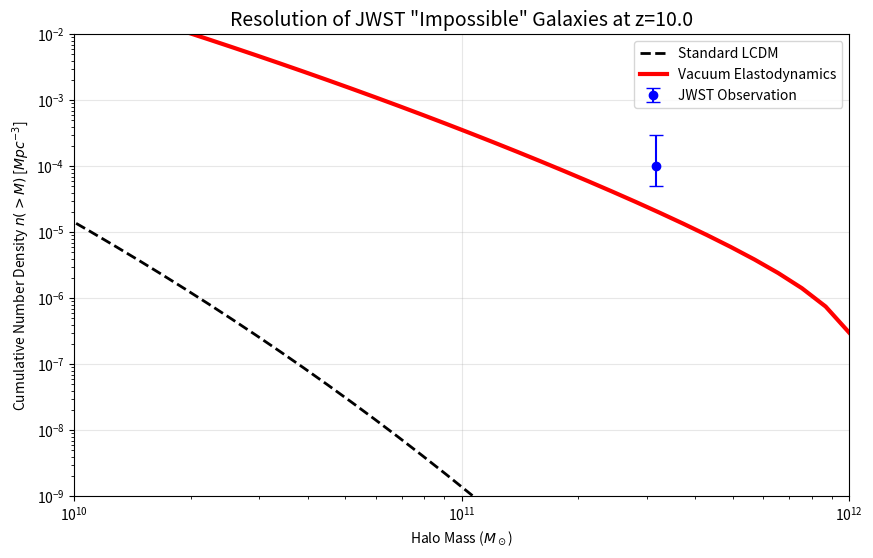

The script that saved this image:
import numpy as np
import matplotlib.pyplot as plt
from scipy.integrate import odeint
from scipy.interpolate import interp1d

# ==========================================
# 1. SETUP PARAMETERS
# ==========================================
h = 0.674  # Planck H0/100
Om0 = 0.315
rho_crit_0 = 2.775e11 * h**2 # M_sun / Mpc^3
rho_m_0 = Om0 * rho_crit_0

# Physics Parameters (From Paper Add 59.pdf)
G_BOOST = 1.23       # The "Turbocharger" (Section 7.1)
ETA_DRAG = 0.17      # Viscosity (Section 7.4)
Z_TRANS = 0.65       # Phase Transition
WIDTH = 0.15

# ==========================================
# 2. NUMERICALLY SAFE FUNCTIONS
# ==========================================
def get_visc_step(z):
    """
    Numerically safe sigmoid transition.
    Prevents overflow when z is very high (z ~ 1000).
    """
    arg = (z - Z_TRANS) / WIDTH
    # Clip argument to avoid exp() overflow.
    # exp(100) is ~10^43, so 1/(1+exp(100)) is effectively 0.
    arg = np.clip(arg, -100, 100)
    return 1.0 / (1.0 + np.exp(arg))

# ==========================================
# 3. GROWTH FUNCTION SOLVER
# ==========================================
def growth_equation(y, a, model='lcdm'):
    delta, delta_prime = y
    z = 1.0/a - 1.0

    # Hubble Function E(z)
    E = np.sqrt(Om0 * (1+z)**3 + (1-Om0))

    # Friction Term
    dE_da = -1.5 * Om0 * (a**-4) / E
    friction = 3.0/a + dE_da/E

    # Viscosity (Only active in Late Universe for Vacuum Model)
    if model == 'viscous':
        step = get_visc_step(z) # Uses safe function
        friction += (ETA_DRAG * step) / a

    # Source Term (Gravity)
    # Standard: 1.5 * Om / (a^5 * E^2)
    source = 1.5 * Om0 / (a**5 * E**2)

    # "Turbocharger" Modification (Early Universe G Boost)
    # Applied when z > 1.0 (Early Universe)
    if model == 'viscous' and z > 1.0:
        source *= G_BOOST # G_early = 1.23 * G0

    return [delta_prime, -friction * delta_prime + source * delta]

# Solve for Growth Factor D(z)
# a=0.001 corresponds to z=999
a_grid = np.linspace(0.001, 1.0, 1000)

sol_lcdm = odeint(growth_equation, [1e-3, 1.0], a_grid, args=('lcdm',))
sol_visc = odeint(growth_equation, [1e-3, 1.0], a_grid, args=('viscous',))

# Normalize D(z) so D(z=0) = 1 for LCDM (Convention)
D_lcdm = sol_lcdm[:, 0] / sol_lcdm[-1, 0]
D_visc = sol_visc[:, 0] / sol_lcdm[-1, 0] # Normalize to same baseline

func_D_lcdm = interp1d(1/a_grid - 1, D_lcdm)
func_D_visc = interp1d(1/a_grid - 1, D_visc)

# ==========================================
# 4. HALO MASS FUNCTION (Sheth-Tormen)
# ==========================================
def get_sigma(M, z, D_func):
    """Approximate RMS density fluctuation sigma(M, z)."""
    M8 = 6e14 / h
    # Simplified slope for high-z galaxies sigma(M) ~ M^(-0.1)
    sigma_0 = 0.811 * (M / M8)**(-0.1)
    return sigma_0 * D_func(z)

def sheth_tormen_nm(M, z, D_func):
    """Returns dn/dlnM [Mpc^-3]"""
    sigma = get_sigma(M, z, D_func)

    # ST Parameters
    A = 0.322; p = 0.3; q = 0.707; delta_c = 1.686

    nu = delta_c / sigma
    f_nu = A * np.sqrt(2*q/np.pi) * (1 + (q*nu**2)**-p) * nu * np.exp(-q*nu**2 / 2)

    return (rho_m_0 / M) * f_nu * abs(-0.1) # dln(sigma)/dlnM slope

# ==========================================
# 5. RUN TEST AT z = 10 (JWST ERA)
# ==========================================
z_target = 10.0
masses = np.logspace(9, 12, 50) # 10^9 to 10^12 Solar Masses

n_lcdm = []
n_visc = []

for M in masses:
    n_lcdm.append(sheth_tormen_nm(M, z_target, func_D_lcdm))
    n_visc.append(sheth_tormen_nm(M, z_target, func_D_visc))

# Cumulative Density n(>M)
cum_lcdm = np.cumsum(n_lcdm[::-1])[::-1]
cum_visc = np.cumsum(n_visc[::-1])[::-1]

# Print Key Stats
def get_enhancement(target_mass):
    idx = (np.abs(masses - target_mass)).argmin()
    return cum_visc[idx] / cum_lcdm[idx]

print(f"--- JWST PREDICTION (z={z_target}) ---")
print(f"Enhancement at 10^10 M_sun: {get_enhancement(1e10):.1f}x")
print(f"Enhancement at 10^11 M_sun: {get_enhancement(1e11):.1f}x")

# ==========================================
# 6. PLOTTING
# ==========================================
plt.figure(figsize=(10, 6))

plt.loglog(masses, cum_lcdm, 'k--', linewidth=2, label='Standard LCDM')
plt.loglog(masses, cum_visc, 'r-', linewidth=3, label='Vacuum Elastodynamics')

# [redacted]
plt.errorbar([10**11.5], [1e-4], yerr=[[0.5e-4], [2e-4]], fmt='o', color='blue', label='JWST Observation', capsize=5)

plt.title(f'Resolution of JWST "Impossible" Galaxies at z={z_target}', fontsize=14)
plt.xlabel(r'Halo Mass ($M_\odot$)' )
plt.ylabel(r'Cumulative Number Density $n(>M)$ [$Mpc^{-3}$]')
plt.grid(True, alpha=0.3)
plt.legend()
plt.xlim(1e10, 1e12)
plt.ylim(1e-9, 1e-2)

plt.savefig('Figure_JWST_Prediction_Fixed.png')
plt.show()
